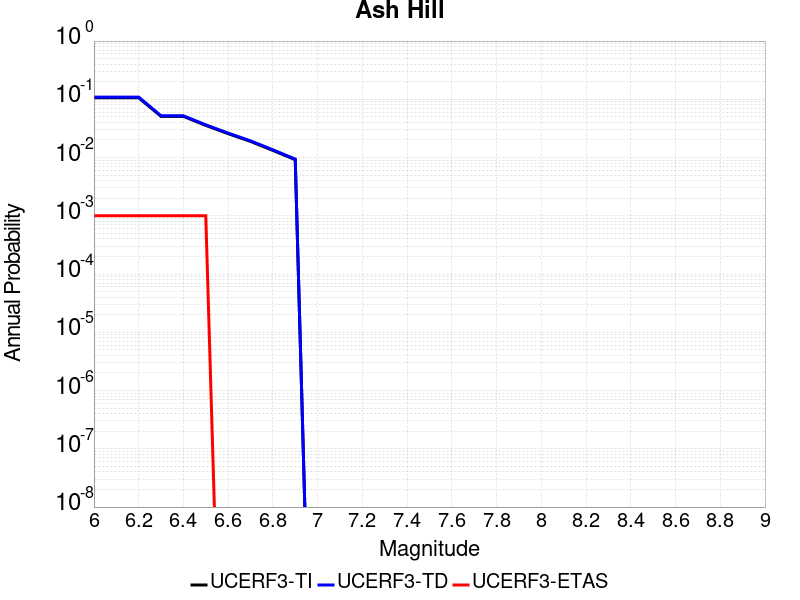

Values plotted in this chart, from the file beside it:
Magnitude, UCERF3-TI Prob, UCERF3-TD Prob, UCERF3-ETAS Prob
6.0, 0.1063, 0.1093, 0.001
6.1, 0.1063, 0.1093, 0.001
6.2, 0.1063, 0.1093, 0.001
6.3, 0.05097, 0.05213, 0.001
6.4, 0.05097, 0.05213, 0.001
6.5, 0.03567, 0.03648, 0.001
6.6, 0.02571, 0.0263, 0.0
6.7, 0.01893, 0.01938, 0.0
6.8, 0.01327, 0.01359, 0.0
6.9, 0.009185, 0.009422, 0.0
